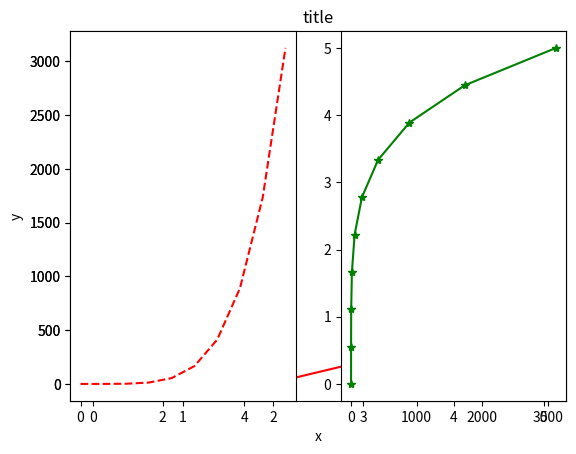
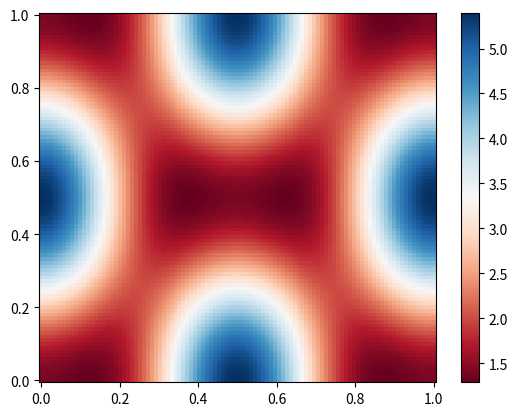
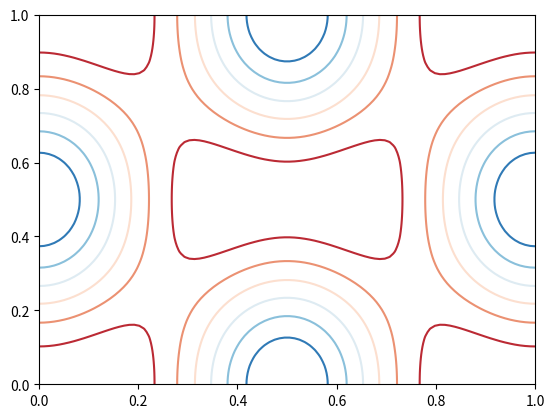
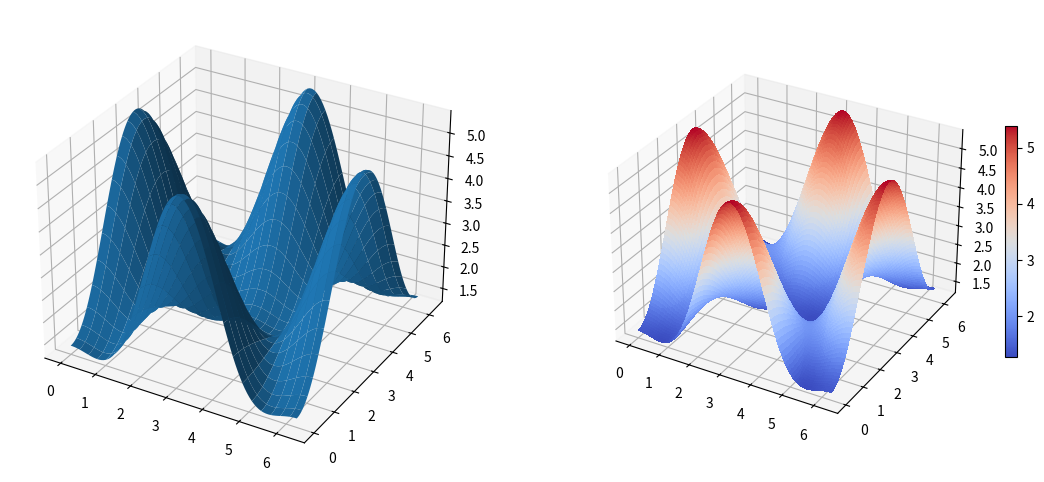

Python code for these plots, in order:
from pylab import *
import matplotlib
import matplotlib.pyplot as plt
import numpy as np


x = np.linspace(0, 5, 10)
y = x ** 5


figure()
plot(x, y, 'r')
xlabel('x')
ylabel('y')
title('title')
show()


subplot(1,2,1)
plot(x, y, 'r--')
subplot(1,2,2)
plot(y, x, 'g*-');


alpha = 0.7
phi_ext = 2 * np.pi * 0.5

def flux_qubit_potential(phi_m, phi_p):
    return 2 + alpha - 2 * np.cos(phi_p) * np.cos(phi_m) - alpha * np.cos(phi_ext - 2*phi_p)


phi_m = np.linspace(0, 2*np.pi, 100)
phi_p = np.linspace(0, 2*np.pi, 100)
X,Y = np.meshgrid(phi_p, phi_m)
Z = flux_qubit_potential(X, Y).T


fig, ax = plt.subplots()

p = ax.pcolor(X/(2*np.pi), Y/(2*np.pi), Z, cmap=matplotlib.cm.RdBu, vmin=abs(Z).min(), vmax=abs(Z).max())
cb = fig.colorbar(p, ax=ax)


fig, ax = plt.subplots()

cnt = ax.contour(Z, cmap=matplotlib.cm.RdBu, vmin=abs(Z).min(), vmax=abs(Z).max(), extent=[0, 1, 0, 1])


from mpl_toolkits.mplot3d.axes3d import Axes3D


fig = plt.figure(figsize=(14,6))

# `ax` is a 3D-aware axis instance because of the projection='3d' keyword argument to add_subplot
ax = fig.add_subplot(1, 2, 1, projection='3d')

p = ax.plot_surface(X, Y, Z, rstride=4, cstride=4, linewidth=0)

# surface_plot with color grading and color bar
ax = fig.add_subplot(1, 2, 2, projection='3d')
p = ax.plot_surface(X, Y, Z, rstride=1, cstride=1, cmap=matplotlib.cm.coolwarm, linewidth=0, antialiased=False)
cb = fig.colorbar(p, shrink=0.5)

